Run: headless pygame with SDL's dummy video driver; simulated clock (each Clock.tick advances the game by its frame time, no real sleeping); random seed 0; keys injected as events and as key.get_pressed() state; no mouse input.
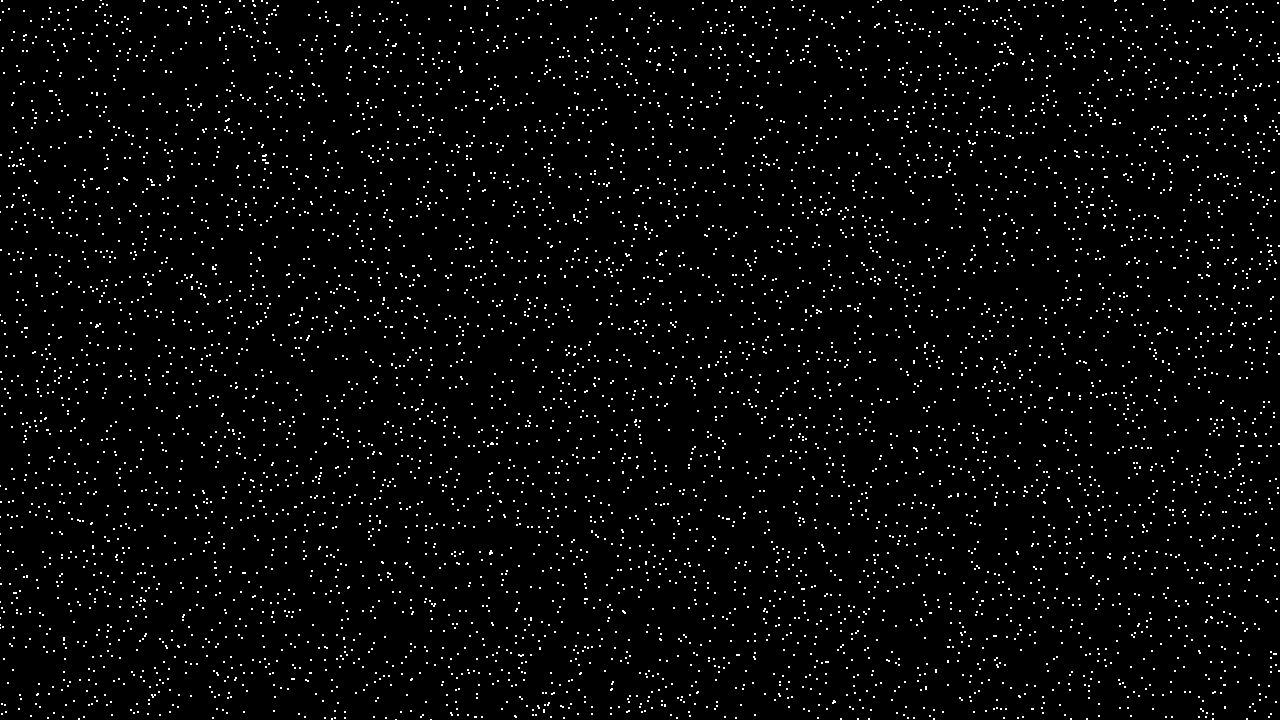
Frame 1 of 4 · flips 1–60 · no input
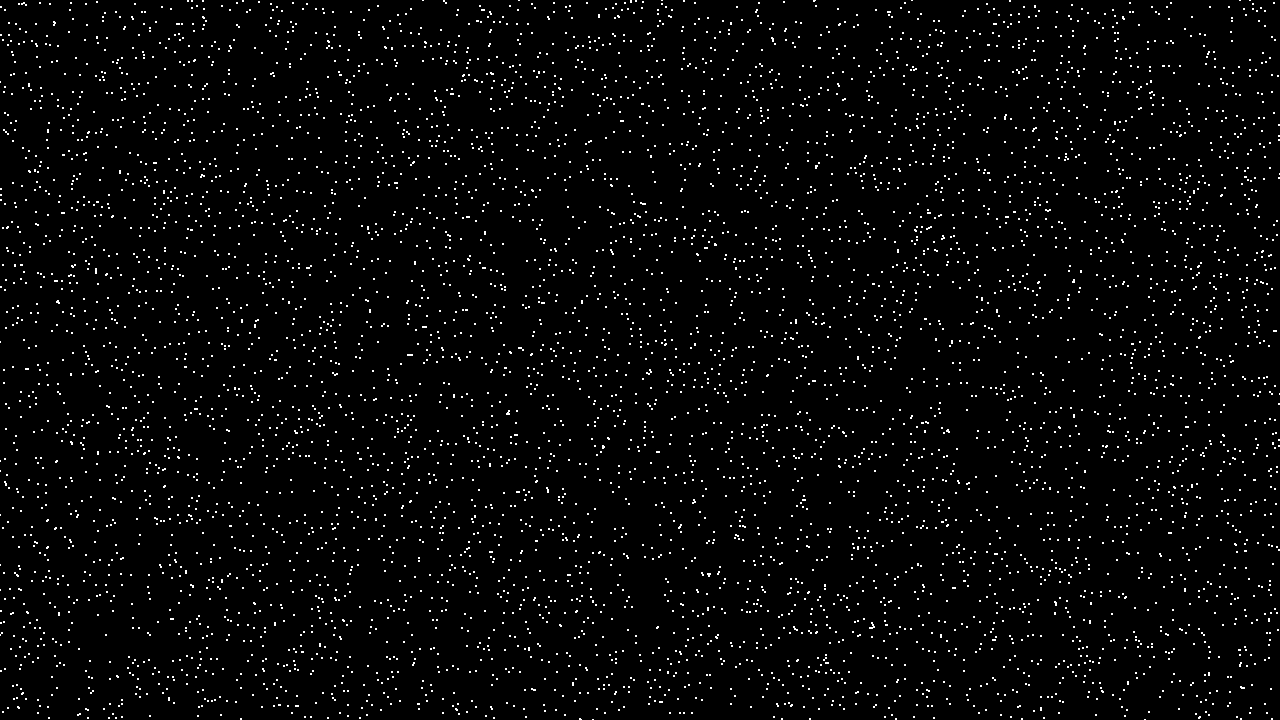
Frame 2 of 4 · flips 61–180 · tapped SPACE, RETURN · held RIGHT (→), D
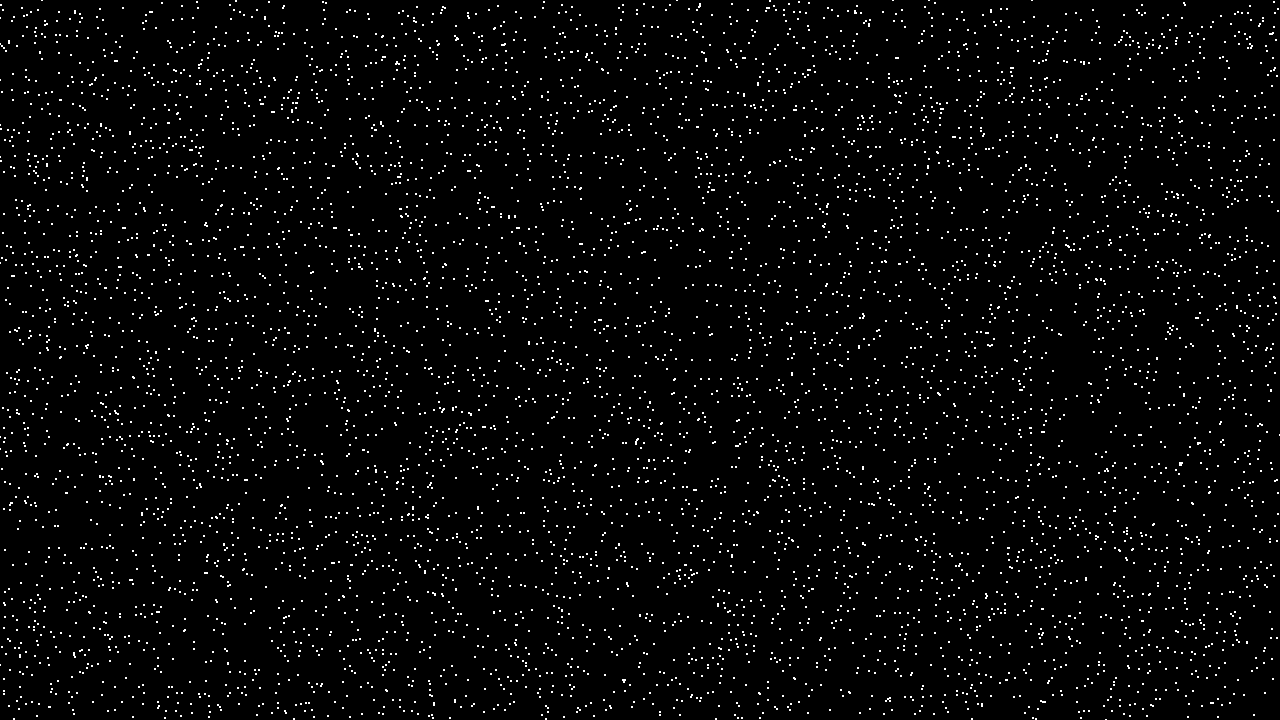
Frame 3 of 4 · flips 181–300 · held DOWN (↓), S
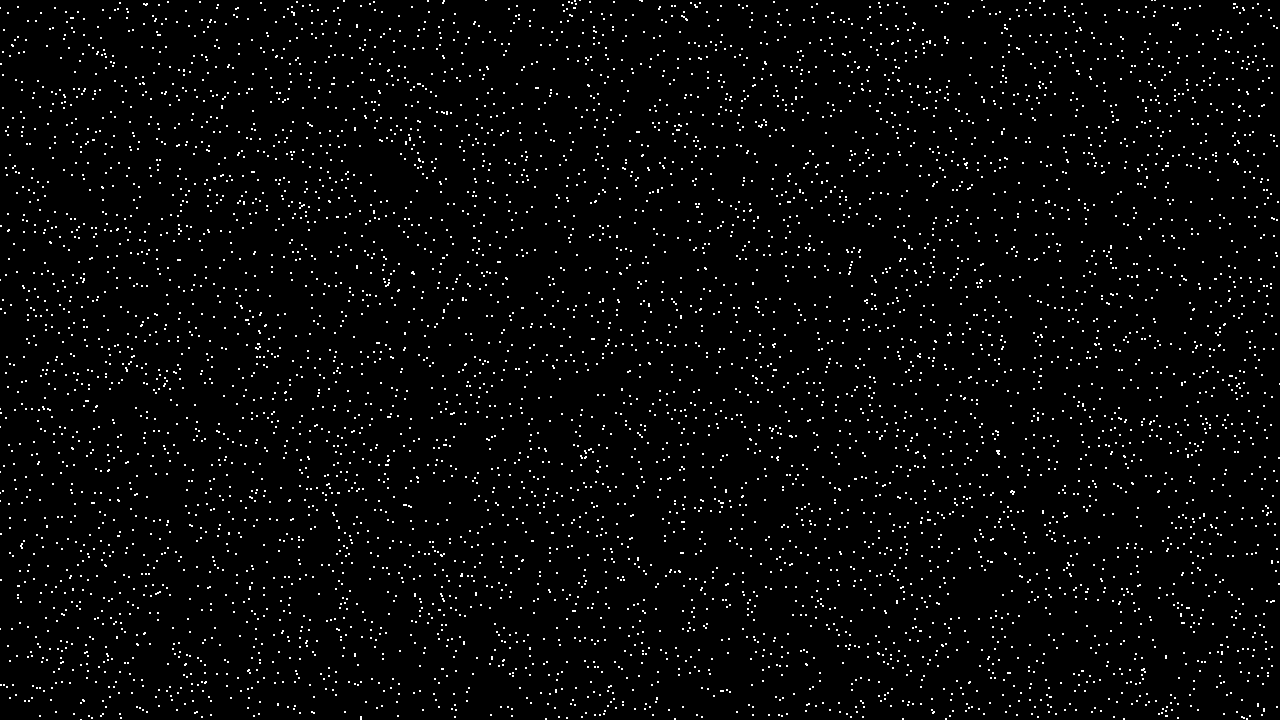
Frame 4 of 4 · flips 301–420 · held LEFT (←), A, UP (↑), W

The pygame program that drew these frames:

#!/usr/bin/env python
import pygame
from pygame.locals import *
import sys
import random
import time
import math

SCREEN_WIDTH = 1280
SCREEN_HEIGHT = 720
CAMERA_WIDTH = SCREEN_WIDTH
CAMERA_HEIGHT = SCREEN_HEIGHT
FPS = 60
MAX_OBJECTS = 50
MAX_LEVELS = 8
SEP_WEIGHT = 0.005
SEP_DIST = 5
OTHER_DIST = 60


class Boid:
    def __init__(self, startx, starty, radius):
        self.direction = random.randrange(0, 360) * 180 / math.pi
        self.speed = 1

        self.xVector = self.speed * math.cos(self.direction)
        self.yVector = self.speed * math.sin(self.direction)
        self.x = startx
        self.y = starty

        self.radius = radius

    def update(self, boidList):
        #self.direction += random.randrange(-2, 3)
        #Make list of close boids.
        sepBoids = []
        otherBoids = []

        for boid in boidList:
            dist = self.distance(boid.x, self.x, boid.y, self.y)
            if dist < SEP_DIST:
                sepBoids.append(boid)
            if dist < ALI_DIST:
                otherBoids.append(boid)

        # Compute separation value.
        xSep, ySep = self.separation(sepBoids)

        self.xVector += xSep
        self.yVector += ySep
        self.direction = math.atan(self.yVector / self.xVector)
        self.speed = math.sqrt(self.xVector * self.xVector + self.yVector * self.yVector)
        # Position.
        self.x += self.xVector
        self.y += self.yVector

        if self.x < 0:
            self.x = SCREEN_WIDTH
        if self.x > SCREEN_WIDTH:
            self.x = 0
        if self.y < 0:
            self.y = SCREEN_HEIGHT
        if self.y > SCREEN_HEIGHT:
            self.y = 0

    '''
    Given a list of boids, it will return the vector for the separation.
    '''
    def separation(self, boidList):
        xVector = 0
        yVector = 0

        # Vector addition the vectors of our boidList
        for boid in boidList:
            xVector += boid.xVector
            yVector += boid.yVector

        # Return direction of new vector.
        return (-xVector * SEP_WEIGHT, -yVector * SEP_WEIGHT)

    def distance(self, x1, x2, y1, y2):
        return math.sqrt(abs(x1 - x2) * abs(x1 - x2) + abs(y1 - y2) * abs(y1 - y2))

    def draw(self, surface):
        pygame.draw.circle(surface, (255, 255, 255), (int(self.x), int(self.y)), self.radius, 1)

class QuadTree():
    def __init__(self, width, height, x, y, level):
        self.objects = []
        self.x = x
        self.y = y
        self.w = width
        self.h = height
        self.level = level
        self.nodes = []

    def clear(self):
        self.objects = []
        for node in self.nodes:
            node.clear()

    def split(self):
        x = self.x
        y = self.y
        w = self.w / 2
        h = self.h / 2
        self.nodes.append(QuadTree(x, y, w, h, self.level + 1))
        self.nodes.append(QuadTree(x + w, y, w, h, self.level + 1))
        self.nodes.append(QuadTree(x, y + h, w, h, self.level + 1))
        self.nodes.append(QuadTree(x + w, y + h, w, h, self.level + 1))

    def getIndex(self, x, y):
        verticalMidpoint = self.x + (self.w / 2)
        horizontalMidpoint = self.y + (self.h / 2)

        topQuad = y < horizontalMidpoint
        botQuad = y > horizontalMidpoint
        leftQuad = x < verticalMidpoint
        rightQuad = x > verticalMidpoint

        index = -1
        if (topQuad and rightQuad):
            index = 0
        elif (topQuad and leftQuad):
            index = 1
        elif (botQuad and leftQuad):
            index = 2
        elif (botQuad and rightQuad):
            index = 3

        return index

    def insert(self, boid):
        if (self.nodes != []):
            index = self.getIndex(boid.x, boid.y)
            if (index != -1):
                self.nodes[index].insert(boid)
                return

        objects.append(boid)
        if (len(object) > MAX_OBJECTS and self.level < MAX_LEVELS):
            if (self.nodes == []):
                split()

            i = 0
            while (i < len(objects)):
                index = self.getIndex(objects[i].x, objects[i].y)
                if (index != -1):
                    self.nodes[index].insert(objects.pop(i))
                else:
                    i += 1

    def retrieve(self, boids, x, y):
        index = self.getIndex(x,y)
        if (index != -1 and self.nodes != []):
            self.nodes[index].retrieve(boids, x, y)

        boids += self.objects
        return boids

class World:
    def __init__(self, surface, width, height):
        self.surface = surface
        self.w = width
        self.h = height
        self.boids = []
        self.tree = QuadTree(self.w, self.h, 0, 0, 0)

    def update(self):
        for boid in self.boids:
            neighbors = self.tree.retrieve([], boid.x, boid.y)
            boid.update(neighbors)

    def draw(self):
        self.surface.fill((0,0,0))
        for boid in self.boids:
            boid.draw(self.surface)

def main():
    pygame.init()
    FPSCLOCK = pygame.time.Clock()

    WINDOWSURFACE = pygame.display.set_mode((SCREEN_WIDTH, SCREEN_HEIGHT))
    GAMESURFACE = pygame.Surface((SCREEN_WIDTH, SCREEN_HEIGHT))
    pygame.display.set_caption("Boids")

    world = World(GAMESURFACE, SCREEN_WIDTH, SCREEN_HEIGHT)

    for x in range(0, 1280, 12):
        for y in range(0, 720, 12):
            world.boids.append(Boid(x,y,1))

    print(len(world.boids))

    random.seed(time.time())
    while (True):
        for event in pygame.event.get():
            if (event.type == QUIT) or (event.type == KEYUP and event.key == K_ESCAPE):
                pygame.quit()
                sys.exit()

        world.update()
        world.draw()

        WINDOWSURFACE.blit(world.surface, (0,0))

        print(FPSCLOCK.get_fps())
        pygame.display.flip()
        FPSCLOCK.tick(FPS)

if __name__ == '__main__':
    main()
